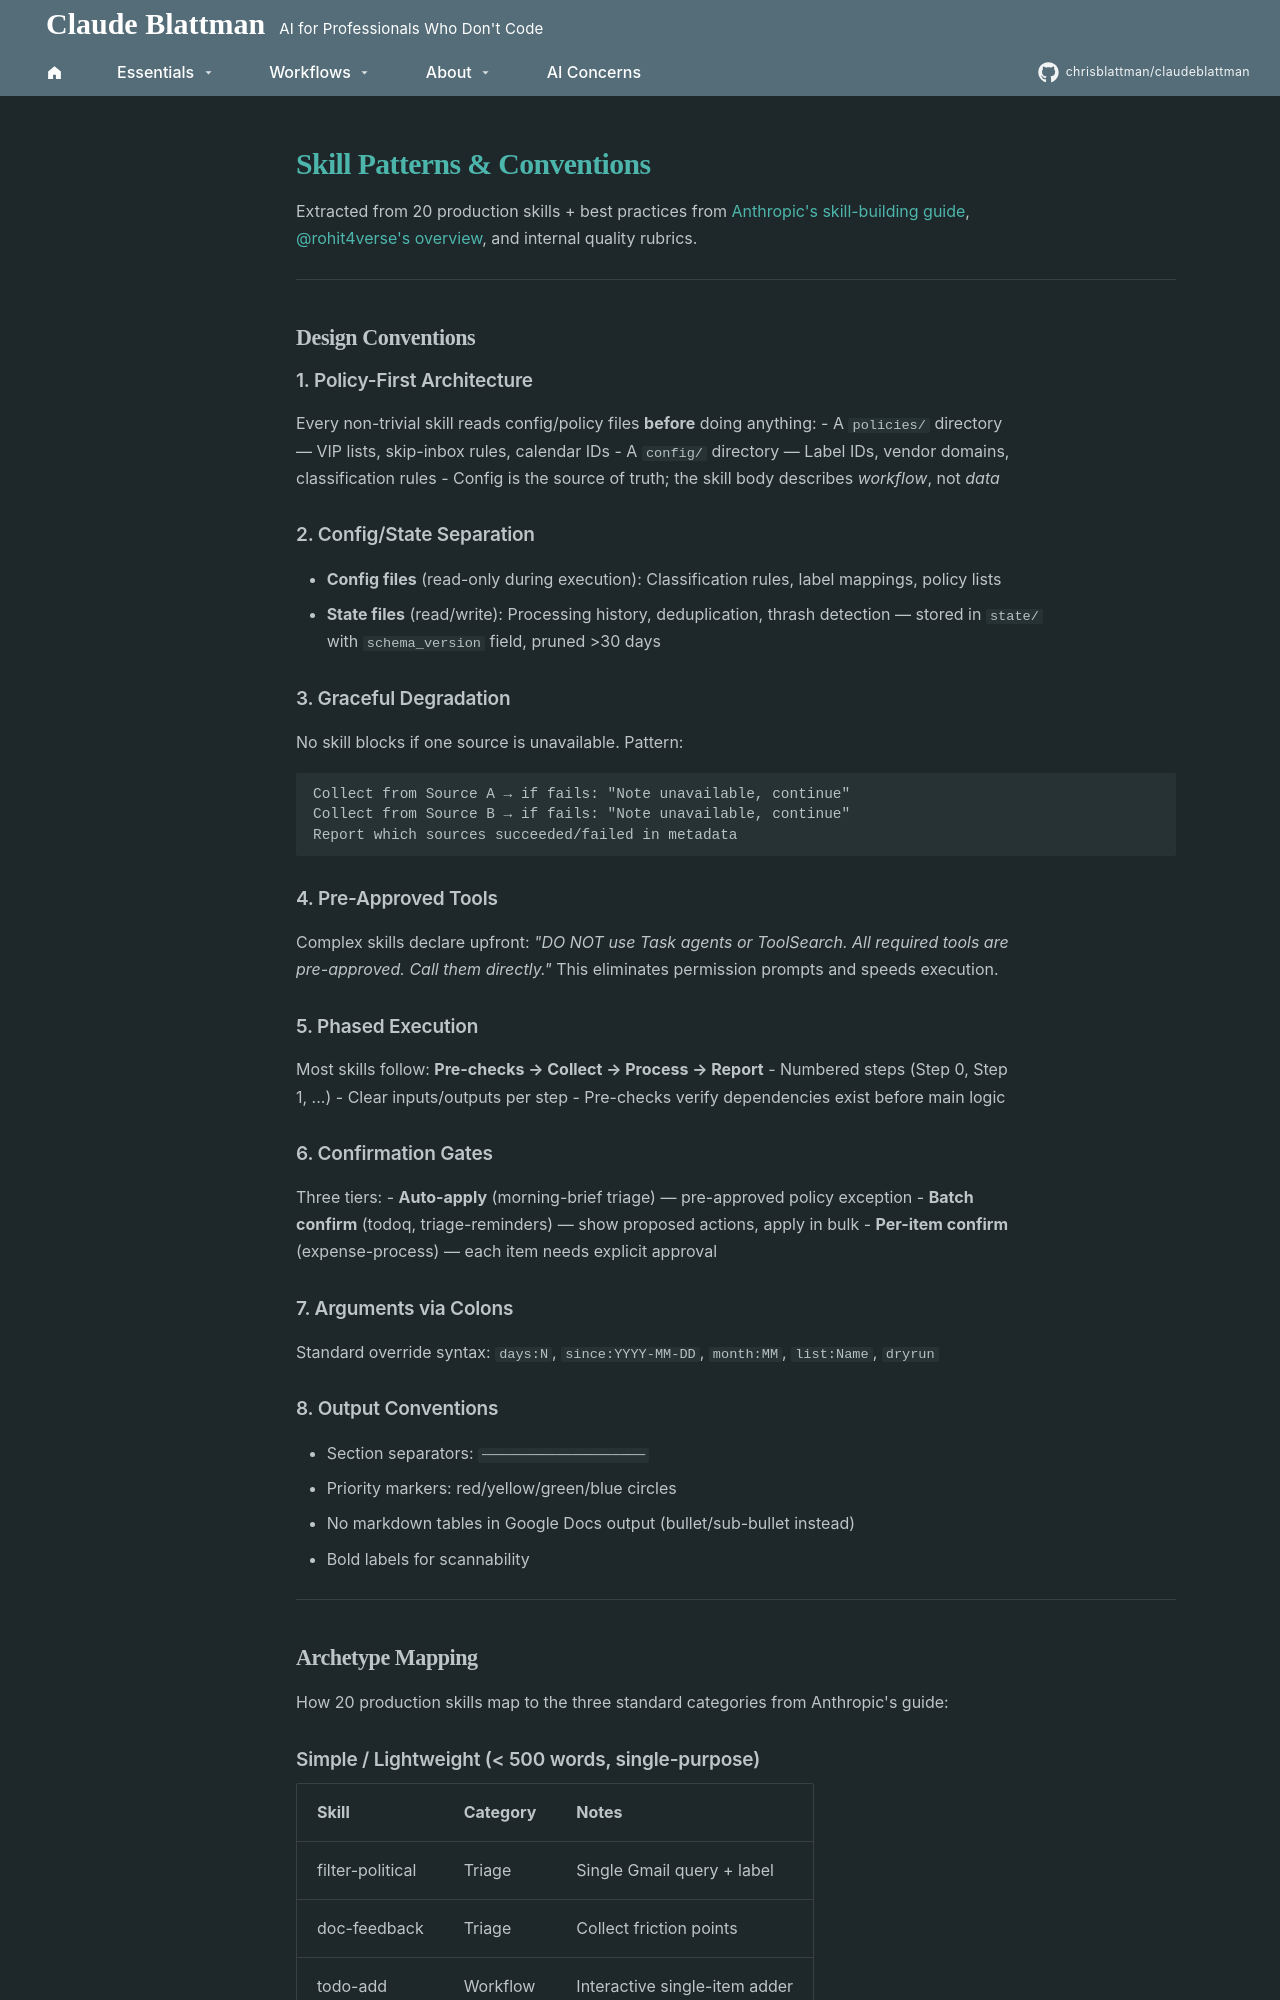

repository: chrisblattman/claudeblattman · page: hyperlinks/downloads/skill-patterns/index.html · generator: mkdocs

# Skill Patterns & Conventions

Extracted from 20 production skills + best practices from [Anthropic's skill-building guide](https://claude.com/blog/complete-guide-to-building-skills-for-claude), [@rohit4verse's overview](https://x.com/rohit4verse), and internal quality rubrics.

---

## Design Conventions

### 1. Policy-First Architecture
Every non-trivial skill reads config/policy files **before** doing anything:
- A `policies/` directory — VIP lists, skip-inbox rules, calendar IDs
- A `config/` directory — Label IDs, vendor domains, classification rules
- Config is the source of truth; the skill body describes *workflow*, not *data*

### 2. Config/State Separation
- **Config files** (read-only during execution): Classification rules, label mappings, policy lists
- **State files** (read/write): Processing history, deduplication, thrash detection — stored in `state/` with `schema_version` field, pruned >30 days

### 3. Graceful Degradation
No skill blocks if one source is unavailable. Pattern:
```
Collect from Source A → if fails: "Note unavailable, continue"
Collect from Source B → if fails: "Note unavailable, continue"
Report which sources succeeded/failed in metadata
```

### 4. Pre-Approved Tools
Complex skills declare upfront: *"DO NOT use Task agents or ToolSearch. All required tools are pre-approved. Call them directly."* This eliminates permission prompts and speeds execution.

### 5. Phased Execution
Most skills follow: **Pre-checks → Collect → Process → Report**
- Numbered steps (Step 0, Step 1, ...)
- Clear inputs/outputs per step
- Pre-checks verify dependencies exist before main logic

### 6. Confirmation Gates
Three tiers:
- **Auto-apply** (morning-brief triage) — pre-approved policy exception
- **Batch confirm** (todoq, triage-reminders) — show proposed actions, apply in bulk
- **Per-item confirm** (expense-process) — each item needs explicit approval

### 7. Arguments via Colons
Standard override syntax: `days:N`, `since:YYYY-MM-DD`, `month:MM`, `list:Name`, `dryrun`

### 8. Output Conventions
- Section separators: `────────────────────`
- Priority markers: red/yellow/green/blue circles
- No markdown tables in Google Docs output (bullet/sub-bullet instead)
- Bold labels for scannability

---

## Archetype Mapping

How 20 production skills map to the three standard categories from Anthropic's guide:

### Simple / Lightweight (< 500 words, single-purpose)
| Skill | Category | Notes |
|-------|----------|-------|
| filter-political | Triage | Single Gmail query + label |
| doc-feedback | Triage | Collect friction points |
| todo-add | Workflow | Interactive single-item adder |
